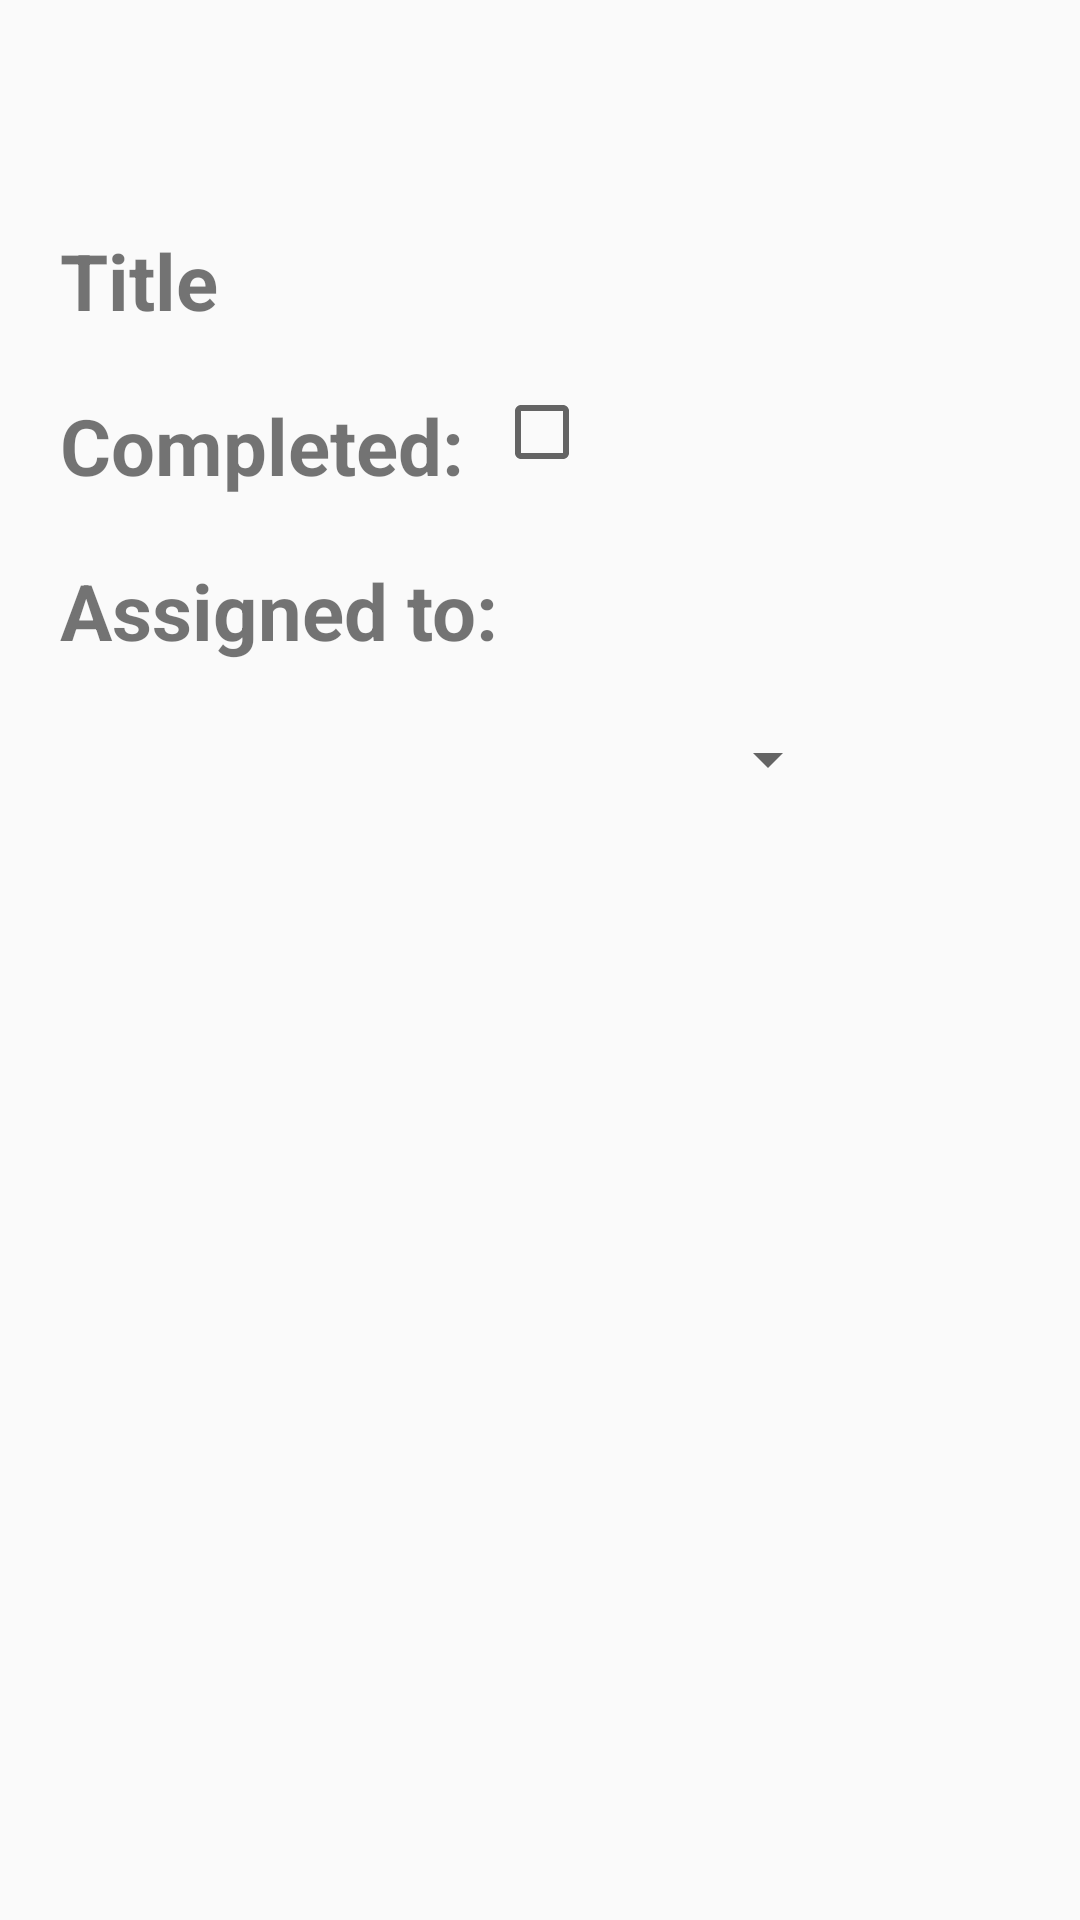

Write the Android layout XML for this screen, with the resource values it uses.
<!-- AndroidManifest.xml: application theme AppTheme -->
<!-- res/layout/activity_details_task.xml -->
<?xml version="1.0" encoding="utf-8"?>
<LinearLayout
    xmlns:android="http://schemas.android.com/apk/res/android"
    xmlns:tools="http://schemas.android.com/tools"
    xmlns:app="http://schemas.android.com/apk/res-auto"
    android:layout_width="match_parent"
    android:layout_height="match_parent"
    android:orientation="vertical"
    android:layout_gravity="center_horizontal"
    tools:context=".DetailsTaskActivity">
    <android.support.v7.widget.Toolbar
        android:id="@+id/toolbar"
        android:layout_width="match_parent"
        android:layout_height="wrap_content"
        android:background="@drawable/bg_bar"
        android:theme="@style/Base.ThemeOverlay.AppCompat.Dark.ActionBar"
        app:popupTheme="@style/MenuStyle"
        tools:ignore="MissingConstraints" />
    <RelativeLayout
        android:layout_margin="10dp"
        android:layout_width="match_parent"
        android:layout_height="wrap_content">
        <TextView
            android:id="@+id/title_view"
            android:layout_width="wrap_content"
            android:layout_height="wrap_content"
            android:text="@string/title"
            android:textStyle="bold"
            android:textSize="26sp"
            android:layout_margin="10dp"/>
        <TextView
            android:id="@+id/show_title"
            android:layout_width="wrap_content"
            android:layout_height="wrap_content"
            android:layout_toEndOf="@id/title_view"
            android:layout_marginTop="15dp"
            tools:text="content"
            android:textSize="20sp"/>
        <TextView
            android:id="@+id/complete"
            android:layout_width="wrap_content"
            android:layout_height="wrap_content"
            android:layout_below="@id/title_view"
            android:text="@string/complete"
            android:textStyle="bold"
            android:textSize="26sp"
            android:layout_margin="10dp"/>
        <CheckBox
            android:id="@+id/check"
            android:layout_width="wrap_content"
            android:layout_height="wrap_content"
            android:layout_toEndOf="@id/complete"
            android:layout_below="@id/show_title"
            android:layout_marginTop="20dp"/>
        <TextView
            android:id="@+id/assigned"
            android:layout_width="wrap_content"
            android:layout_height="wrap_content"
            android:text="@string/assigned"
            android:layout_below="@id/complete"
            android:textStyle="bold"
            android:textSize="26sp"
            android:layout_margin="10dp"/>
        <TextView
            android:id="@+id/user_task"
            android:layout_width="wrap_content"
            android:layout_height="wrap_content"
            android:layout_toEndOf="@id/assigned"
            android:layout_below="@id/complete"
            tools:text="Unassigned"
            android:textSize="20sp"
            android:layout_marginTop="15dp"/>
    </RelativeLayout>
    <Spinner
        android:id="@+id/assign_task"
        android:layout_width="200dp"
        android:layout_height="wrap_content"
        android:layout_gravity="center_horizontal"
        android:prompt="@string/spinnerFirst">
    </Spinner>
    <Button
        android:id="@+id/btn_save"
        android:layout_width="wrap_content"
        android:layout_height="wrap_content"
        android:background="@drawable/bg_bar"
        android:text="@string/save"
        android:textColor="#ffff"
        android:textStyle="bold"
        android:textSize="20sp"
        android:layout_marginTop="20dp"
        android:visibility="invisible"
        android:layout_gravity="center_horizontal"/>


</LinearLayout>
<!-- resources referenced by this layout -->
<resources>
  <string name="assigned">Assigned to:</string>
  <string name="complete">Completed:</string>
  <string name="save">Save</string>
  <string name="spinnerFirst">AssignTask</string>
  <string name="title">Title</string>
  <style name="MenuStyle" parent="Theme.AppCompat.Light">
          <item name="android:background">@android:color/white</item>
      </style>
  <style name="AppTheme" parent="Theme.AppCompat.Light.NoActionBar">
          
          <item name="colorPrimary">@color/colorPrimary</item>
          <item name="colorPrimaryDark">@color/colorPrimaryDark</item>
          <item name="colorAccent">@color/colorAccent</item>
      </style>
  <!-- not gathered from this repository: default colours our renderer supplied (Android Studio template values) -->
  <color name="colorPrimary">#FF6200EE</color>
  <color name="colorPrimaryDark">#FF3700B3</color>
  <color name="colorAccent">#FF03DAC5</color>
</resources>
